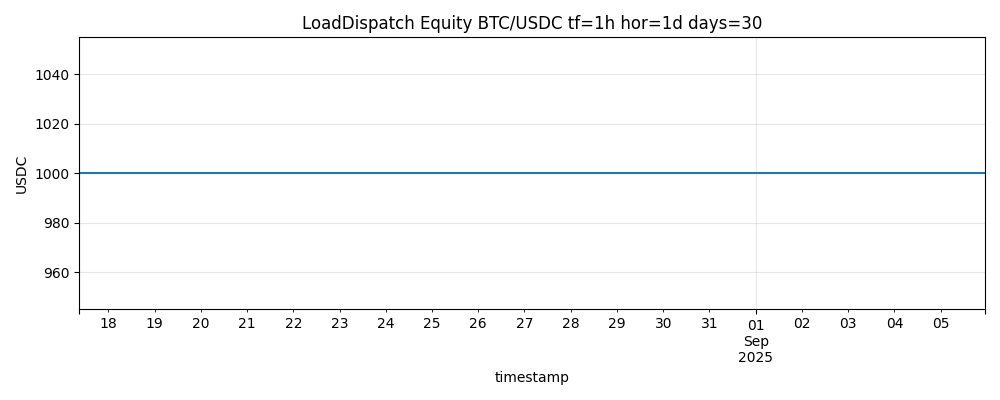

The file beside this chart, header and first rows:
timestamp, value_usdc, cash, qty_BTCUSDC, action, size, q10, q50, q90, uncertainty, rsi, adx, bb_width
2025-08-17 09:00:00+00:00, 1000, 1000, 0.0, HOLD, 0.0, 0.02592, 0.06471, 0.1035, 0.07759, 68.03, 20.37, 0.01017
2025-08-17 10:00:00+00:00, 1000, 1000, 0.0, HOLD, 0.0, 0.03033, 0.06484, 0.09936, 0.06903, 69.42, 21.96, 0.0113
2025-08-17 11:00:00+00:00, 1000, 1000, 0.0, HOLD, 0.0, 0.02958, 0.06553, 0.1015, 0.07191, 74.02, 23.22, 0.01195
2025-08-17 12:00:00+00:00, 1000, 1000, 0.0, HOLD, 0.0, 0.02724, 0.06506, 0.1029, 0.07565, 68.3, 24, 0.01224
2025-08-17 13:00:00+00:00, 1000, 1000, 0.0, HOLD, 0.0, 0.02611, 0.06417, 0.1022, 0.07611, 74.91, 26.08, 0.01299
2025-08-17 14:00:00+00:00, 1000, 1000, 0.0, HOLD, 0.0, 0.02572, 0.06417, 0.1026, 0.07689, 69.79, 29.08, 0.01308
2025-08-17 15:00:00+00:00, 1000, 1000, 0.0, HOLD, 0.0, 0.0261, 0.06417, 0.1022, 0.07613, 68.56, 31.19, 0.01323
2025-08-17 16:00:00+00:00, 1000, 1000, 0.0, HOLD, 0.0, 0.02587, 0.06553, 0.1052, 0.07933, 54.73, 29.9, 0.01308
2025-08-17 17:00:00+00:00, 1000, 1000, 0.0, HOLD, 0.0, 0.0228, 0.06528, 0.1077, 0.08495, 54.47, 28.95, 0.01252
2025-08-17 18:00:00+00:00, 1000, 1000, 0.0, HOLD, 0.0, 0.02209, 0.06563, 0.1092, 0.08707, 38.74, 29.72, 0.01235
2025-08-17 19:00:00+00:00, 1000, 1000, 0.0, HOLD, 0.0, 0.01834, 0.06232, 0.1063, 0.08795, 40.75, 30.75, 0.01189
2025-08-17 20:00:00+00:00, 1000, 1000, 0.0, HOLD, 0.0, 0.0233, 0.06779, 0.1123, 0.08899, 42.87, 32.02, 0.01089
2025-08-17 21:00:00+00:00, 1000, 1000, 0.0, HOLD, 0.0, 0.02395, 0.06779, 0.1116, 0.08769, 43.33, 33.12, 0.01027
2025-08-17 22:00:00+00:00, 1000, 1000, 0.0, HOLD, 0.0, 0.02307, 0.06777, 0.1125, 0.08941, 40.61, 33.55, 0.009809
2025-08-17 23:00:00+00:00, 1000, 1000, 0.0, HOLD, 0.0, 0.01882, 0.06892, 0.119, 0.1002, 32.7, 35.11, 0.01057
2025-08-18 00:00:00+00:00, 1000, 1000, 0.0, HOLD, 0.0, 0.02958, 0.07387, 0.1182, 0.08858, 30.21, 36.77, 0.01182
2025-08-18 01:00:00+00:00, 1000, 1000, 0.0, HOLD, 0.0, 0.03442, 0.08127, 0.1281, 0.0937, 22.62, 38.87, 0.01741
2025-08-18 02:00:00+00:00, 1000, 1000, 0.0, HOLD, 0.0, 0.03711, 0.0869, 0.1367, 0.09957, 19.16, 40.94, 0.02529
2025-08-18 03:00:00+00:00, 1000, 1000, 0.0, HOLD, 0.0, 0.03798, 0.08786, 0.1377, 0.09975, 13.49, 43.42, 0.03121
2025-08-18 04:00:00+00:00, 1000, 1000, 0.0, HOLD, 0.0, 0.03807, 0.08722, 0.1364, 0.09832, 17.55, 45.77, 0.03459
2025-08-18 05:00:00+00:00, 1000, 1000, 0.0, HOLD, 0.0, 0.04906, 0.09567, 0.1423, 0.09321, 19.93, 47.14, 0.03638
2025-08-18 06:00:00+00:00, 1000, 1000, 0.0, HOLD, 0.0, 0.04516, 0.0916, 0.138, 0.09288, 19.78, 50.99, 0.03867
2025-08-18 07:00:00+00:00, 1000, 1000, 0.0, HOLD, 0.0, 0.06189, 0.1083, 0.1547, 0.09276, 18.36, 55.47, 0.04038
2025-08-18 08:00:00+00:00, 1000, 1000, 0.0, HOLD, 0.0, 0.06953, 0.1095, 0.1495, 0.07993, 19.69, 59.18, 0.04178
2025-08-18 09:00:00+00:00, 1000, 1000, 0.0, HOLD, 0.0, 0.08374, 0.1155, 0.1472, 0.06346, 18.66, 62.89, 0.04209
2025-08-18 10:00:00+00:00, 1000, 1000, 0.0, HOLD, 0.0, 0.08434, 0.1155, 0.1466, 0.06225, 18.48, 66.46, 0.04224
2025-08-18 11:00:00+00:00, 1000, 1000, 0.0, HOLD, 0.0, 0.129, 0.1615, 0.194, 0.06506, 15.94, 70.55, 0.04165
2025-08-18 12:00:00+00:00, 1000, 1000, 0.0, HOLD, 0.0, 0.1192, 0.1565, 0.1938, 0.07452, 22.07, 73.27, 0.04045
2025-08-18 13:00:00+00:00, 1000, 1000, 0.0, HOLD, 0.0, 0.1204, 0.1565, 0.1926, 0.07229, 21.42, 73.84, 0.03964
2025-08-18 14:00:00+00:00, 1000, 1000, 0.0, HOLD, 0.0, 0.1136, 0.1547, 0.1958, 0.08216, 33.98, 73.57, 0.03807
2025-08-18 15:00:00+00:00, 1000, 1000, 0.0, HOLD, 0.0, 0.1074, 0.1457, 0.1839, 0.07647, 48.67, 69.76, 0.03598
2025-08-18 16:00:00+00:00, 1000, 1000, 0.0, HOLD, 0.0, 0.06082, 0.09665, 0.1325, 0.07166, 56.32, 65.8, 0.03341
2025-08-18 17:00:00+00:00, 1000, 1000, 0.0, HOLD, 0.0, 0.05085, 0.09168, 0.1325, 0.08167, 62.73, 62.76, 0.03035
2025-08-18 18:00:00+00:00, 1000, 1000, 0.0, HOLD, 0.0, 0.04116, 0.09168, 0.1422, 0.101, 61.88, 59.72, 0.02554
2025-08-18 19:00:00+00:00, 1000, 1000, 0.0, HOLD, 0.0, 0.04158, 0.09386, 0.1461, 0.1046, 57.43, 57.08, 0.02222
2025-08-18 20:00:00+00:00, 1000, 1000, 0.0, HOLD, 0.0, 0.0388, 0.08979, 0.1408, 0.102, 65.05, 54.2, 0.019
2025-08-18 21:00:00+00:00, 1000, 1000, 0.0, HOLD, 0.0, 0.04024, 0.09156, 0.1429, 0.1026, 67.75, 51.56, 0.02
2025-08-18 22:00:00+00:00, 1000, 1000, 0.0, HOLD, 0.0, 0.04088, 0.09225, 0.1436, 0.1027, 64.9, 49.8, 0.02074
2025-08-18 23:00:00+00:00, 1000, 1000, 0.0, HOLD, 0.0, 0.04262, 0.09206, 0.1415, 0.09887, 63.76, 48.28, 0.02089
2025-08-19 00:00:00+00:00, 1000, 1000, 0.0, HOLD, 0.0, 0.04439, 0.0902, 0.136, 0.09163, 66.23, 45.23, 0.02168
2025-08-19 01:00:00+00:00, 1000, 1000, 0.0, HOLD, 0.0, 0.04497, 0.09142, 0.1379, 0.0929, 58.04, 42.57, 0.02166
2025-08-19 02:00:00+00:00, 1000, 1000, 0.0, HOLD, 0.0, 0.04569, 0.09269, 0.1397, 0.09399, 52.38, 39.69, 0.02119
2025-08-19 03:00:00+00:00, 1000, 1000, 0.0, HOLD, 0.0, 0.04375, 0.09364, 0.1435, 0.09978, 49.71, 36.02, 0.02212
2025-08-19 04:00:00+00:00, 1000, 1000, 0.0, HOLD, 0.0, 0.04146, 0.09364, 0.1458, 0.1043, 46.53, 33.32, 0.02184
2025-08-19 05:00:00+00:00, 1000, 1000, 0.0, HOLD, 0.0, 0.04367, 0.09875, 0.1538, 0.1102, 37.1, 34.19, 0.02199
2025-08-19 06:00:00+00:00, 1000, 1000, 0.0, HOLD, 0.0, 0.04496, 0.09875, 0.1525, 0.1076, 39.32, 35.2, 0.02207
2025-08-19 07:00:00+00:00, 1000, 1000, 0.0, HOLD, 0.0, 0.04022, 0.09875, 0.1573, 0.117, 31.8, 36.04, 0.022
2025-08-19 08:00:00+00:00, 1000, 1000, 0.0, HOLD, 0.0, 0.04029, 0.0981, 0.1559, 0.1156, 34.36, 36.16, 0.02242
2025-08-19 09:00:00+00:00, 1000, 1000, 0.0, HOLD, 0.0, 0.04254, 0.09632, 0.1501, 0.1076, 37.94, 36.09, 0.02142
2025-08-19 10:00:00+00:00, 1000, 1000, 0.0, HOLD, 0.0, 0.04108, 0.09632, 0.1516, 0.1105, 37.68, 35.89, 0.02162
2025-08-19 11:00:00+00:00, 1000, 1000, 0.0, HOLD, 0.0, 0.04122, 0.09632, 0.1514, 0.1102, 35.6, 35.67, 0.02156
2025-08-19 12:00:00+00:00, 1000, 1000, 0.0, HOLD, 0.0, 0.04247, 0.09583, 0.1492, 0.1067, 39.48, 35.66, 0.02154
2025-08-19 13:00:00+00:00, 1000, 1000, 0.0, HOLD, 0.0, 0.04785, 0.09632, 0.1448, 0.09693, 37.18, 35.32, 0.02125
2025-08-19 14:00:00+00:00, 1000, 1000, 0.0, HOLD, 0.0, 0.03788, 0.09875, 0.1596, 0.1217, 23.25, 37.34, 0.02447
2025-08-19 15:00:00+00:00, 1000, 1000, 0.0, HOLD, 0.0, 0.04091, 0.1007, 0.1606, 0.1196, 26.83, 39.38, 0.02728
2025-08-19 16:00:00+00:00, 1000, 1000, 0.0, HOLD, 0.0, 0.03974, 0.1007, 0.1617, 0.122, 24.85, 42.28, 0.0304
2025-08-19 17:00:00+00:00, 1000, 1000, 0.0, HOLD, 0.0, 0.04457, 0.1037, 0.1627, 0.1182, 33.39, 46.4, 0.03124
2025-08-19 18:00:00+00:00, 1000, 1000, 0.0, HOLD, 0.0, 0.04325, 0.1044, 0.1656, 0.1223, 20.86, 49.75, 0.03333
2025-08-19 19:00:00+00:00, 1000, 1000, 0.0, HOLD, 0.0, 0.0442, 0.1044, 0.1646, 0.1204, 24.21, 52.56, 0.03458
2025-08-19 20:00:00+00:00, 1000, 1000, 0.0, HOLD, 0.0, 0.04896, 0.1044, 0.1599, 0.1109, 31.69, 54.86, 0.03274
... 411 more rows
